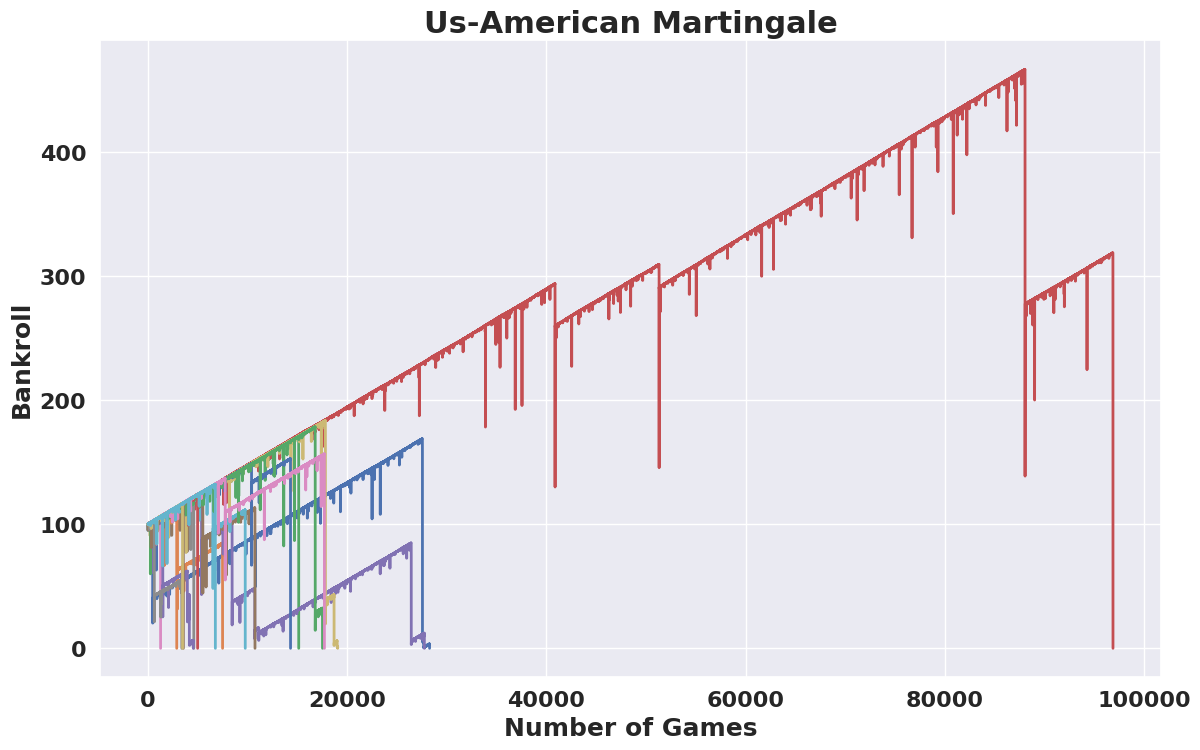

This figure's Python source:
import random;
import seaborn as sns
import matplotlib.pyplot as plt

def always_red(bankroll):
    bankroll = 100
    pockets = ['Red'] * 18 + ['Black'] * 18 + ['Green'] * 2

    bankroll_history = []
    while bankroll > 0 :
        roll = random.choice(pockets)
        if roll == 'Red':
            bankroll +=1
        else:
            bankroll -=1
        bankroll_history.append(bankroll)
    return bankroll_history


#Martingale-Strategy: always double your bet until you lose (long steady profits, but suddenly ending)
#Us-American Roulette
def martingale_us(bankroll):
    bet = 0.01
    pockets = ["Red"] * 18 + ["Black"] * 18 + ["Green"] * 2
    bankroll_history = []
    while bankroll > 0: 
        if bet > bankroll:
            bet = bankroll
        roll = random.choice(pockets)
        if roll == "Red":
            bankroll += bet
            bet = 0.01
        else:
            bankroll -= bet
            bet *=2
        bankroll_history.append(bankroll)
    return bankroll_history
    
    
#takes a Number n (x(n)) and returns the next fibonacci number
def fibonacci(n):
    if n == 1 or n == 2:
        return 1
    else:
        return fibonacci(n-1) + fibonacci(n-2)

#Fibonacci-Strategy:
#if we lose, we move 1 n (steps) up the chain of fibonacci numbers
#if we win, we move 2 n (steps) down the sequence

def fibonacci_strategy(bankroll):
    fibonacci_number = 1
    pockets = ["Red"] * 18 + ["Black"] * 18 + ["Green"] * 2
    bankroll_history = []
    while bankroll > 0:
        bet = fibonacci(fibonacci_number) * .01
        if bet > bankroll:
            bet = bankroll
        roll = random.choice(pockets)
        if roll == "Red":
            bankroll += bet
            fibonacci_number = max(fibonacci_number - 2, 1)
        else:
            bankroll -= bet
            fibonacci_number += 1
        bankroll_history.append(bankroll)
    return bankroll_history



#Paroli-System (Reverse Martingale)
#double the bet with every win
def reverse_martingale(bankroll):
    pockets = ["Red"] * 18 + ["Black"] * 18 + ["Green"] * 2
    bankroll_history = []
    bet = .01
    previous_win = False

    while bankroll > 0 :
        if(previous_win == True):
            bet = bet*2
        roll = random.choice(pockets)
        if(roll == 'Red'):
            bankroll += bet
            previous_win = True
        else:
            bankroll -=bet
            previous_win = False
        bankroll_history.append(bankroll)
    return bankroll_history


sns.set(rc={'figure.figsize':(13.7,8.27)})

for i in range(20):
    plt.plot(martingale_us(bankroll=100), linewidth=2)
    
    
plt.xlabel("Number of Games", fontsize=18, fontweight="bold")
plt.ylabel("Bankroll", fontsize=18, fontweight="bold")
plt.xticks(fontsize=16, fontweight="bold")
plt.yticks(fontsize=16, fontweight="bold")
plt.title("Us-American Martingale", fontsize=22, fontweight="bold")
plt.show()